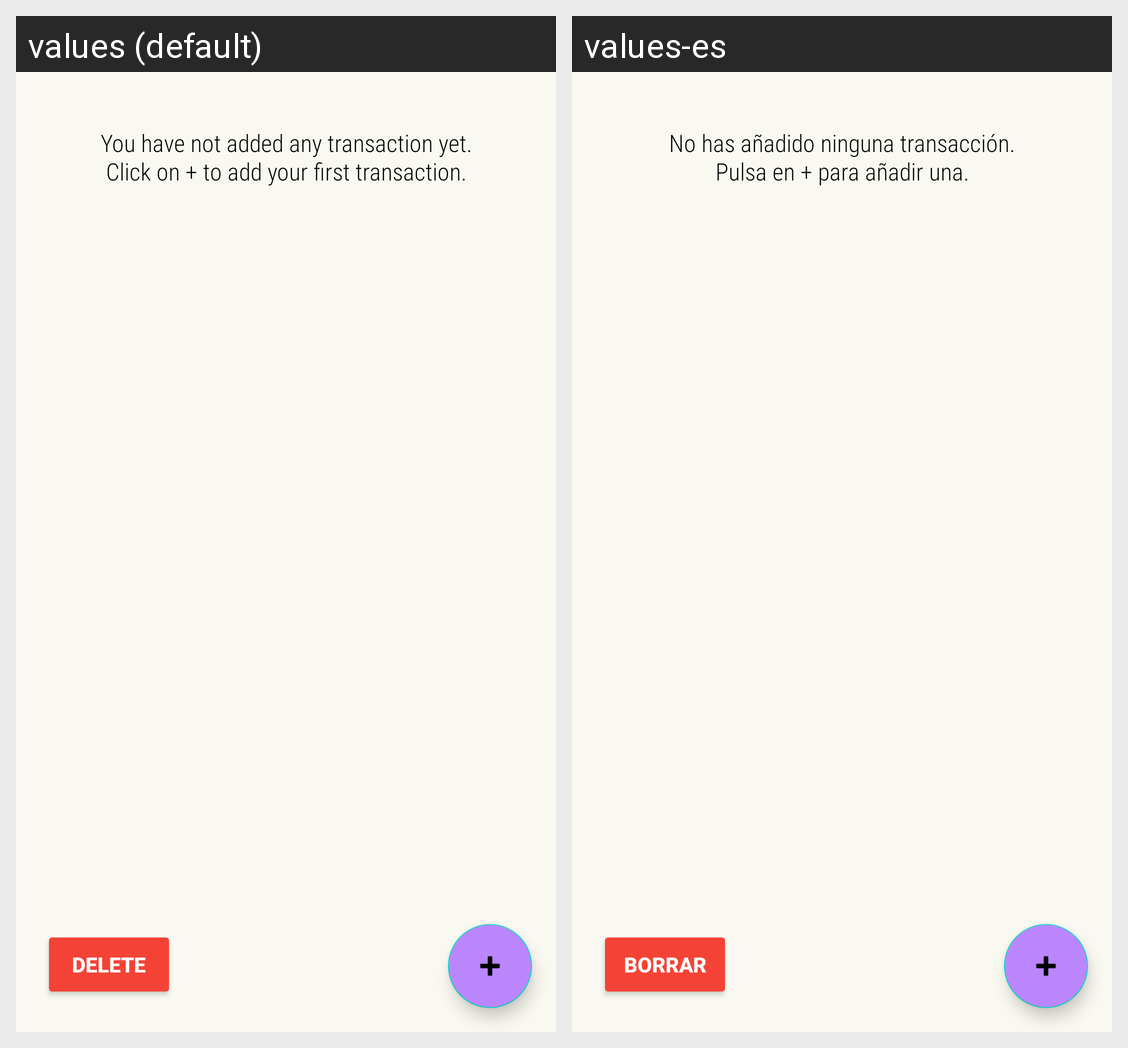

The Android screen above is rendered under two locales of the same app. Produce the string resources it draws, with the default and per-locale values.
Android screen res/layout/activity_establecimiento.xml rendered under 2 locales, left to right: values (default), values-es. Device: Nexus 5 (rendered at 1080×1920; each locale shown at half size, 540×960, under a caption strip naming it); theme Theme.GestoriApp.
Strings drawn on this screen, with the default value and each locale's value (text and hints the layout hard-codes, and strings that could not be matched under every locale, appear in the picture but are not listed):

textBorrar
  values: Delete
  values-es: Borrar

textEmpty
  values: You have not added any transaction yet. Click on + to add your first transaction.
  values-es: No has añadido ninguna transacción. Pulsa en + para añadir una.
